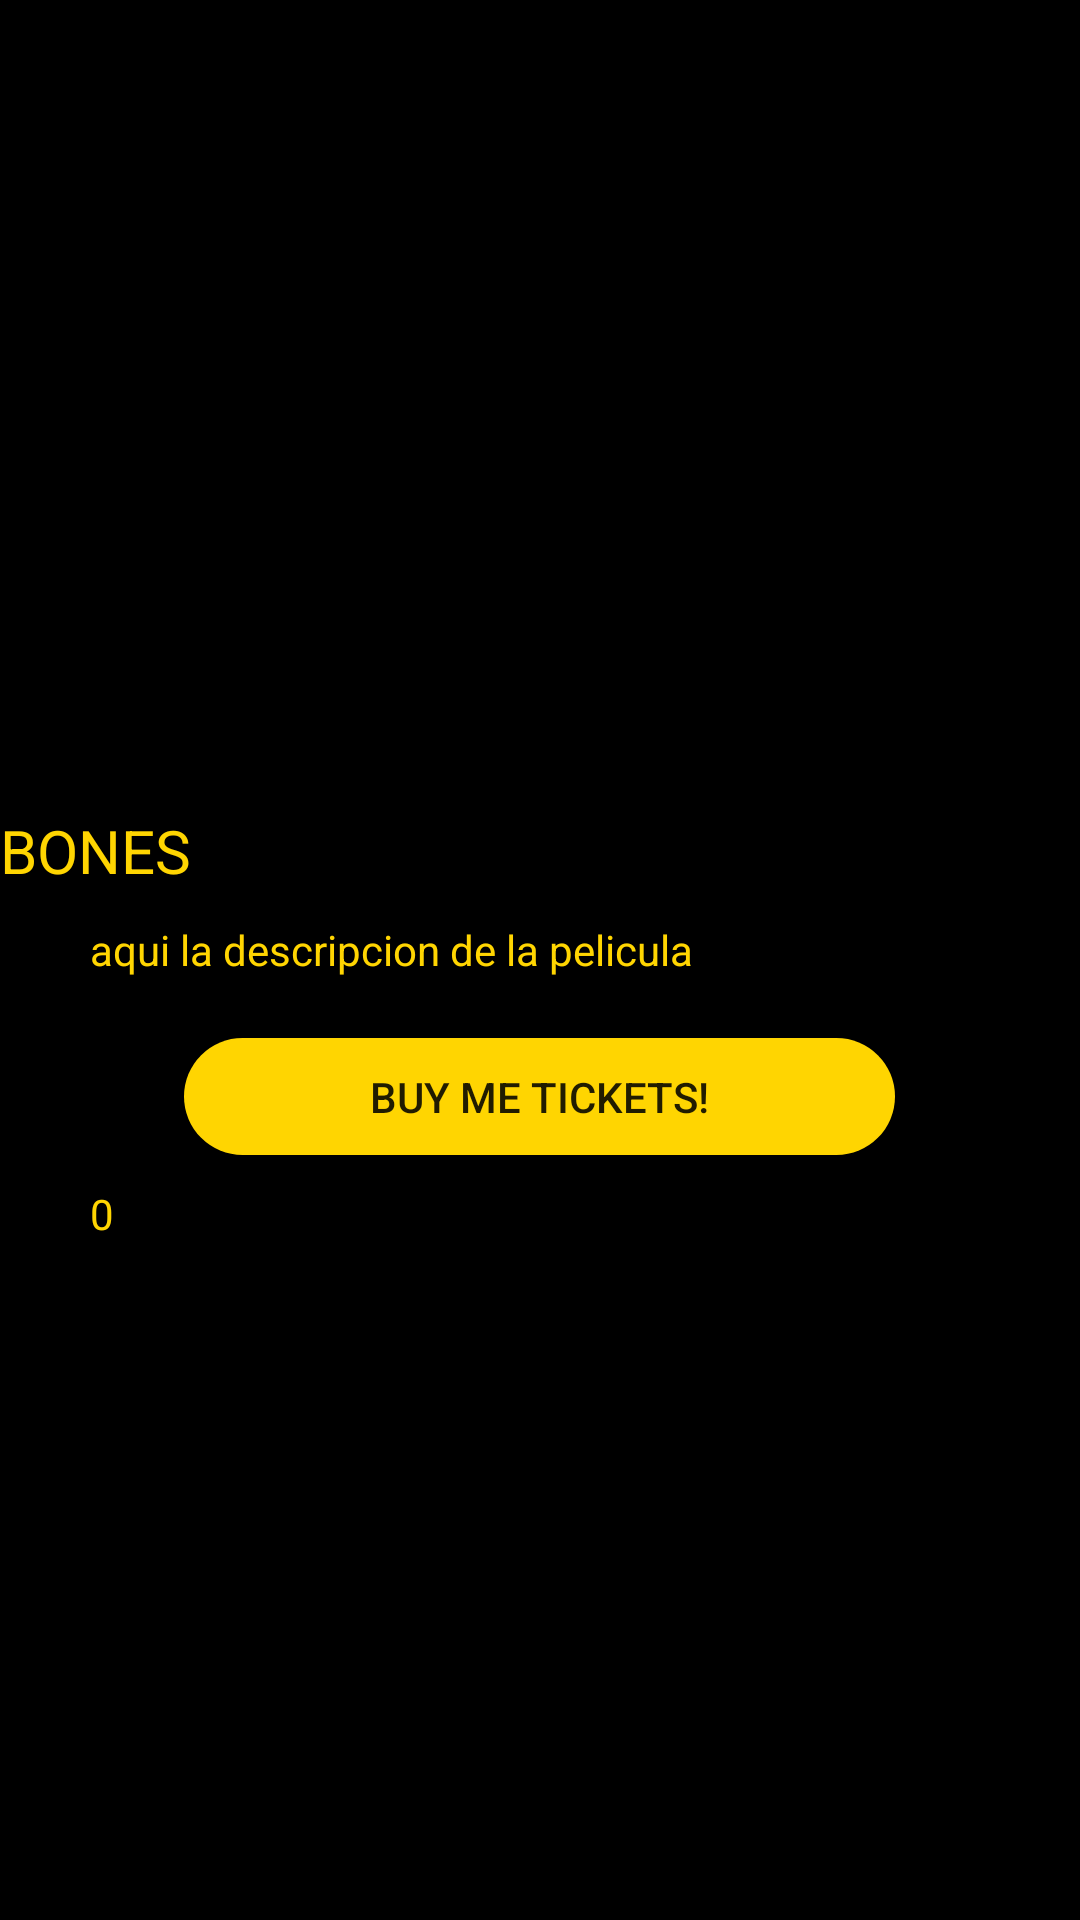

Layout XML and referenced resources for this Android screen:
<!-- AndroidManifest.xml: application theme Theme.PopCornFactory -->
<!-- res/layout/activity_detalle_pelicula.xml -->
<?xml version="1.0" encoding="utf-8"?>
<LinearLayout xmlns:android="http://schemas.android.com/apk/res/android"
    xmlns:app="http://schemas.android.com/apk/res-auto"
    xmlns:tools="http://schemas.android.com/tools"
    android:layout_width="match_parent"
    android:layout_height="match_parent"
    android:orientation="vertical"
    android:background="@color/black"
    tools:context=".detalle_pelicula">

    <LinearLayout
        android:layout_width="match_parent"
        android:layout_height="wrap_content"
        android:orientation="vertical"
        >
        <ImageView
            android:id="@+id/iv_pelicula_imagen"
            android:layout_width="match_parent"
            android:layout_height="250dp"
            android:src="@drawable/bones"
            />
        <TextView
            android:id="@+id/tv_nombre_pelicula"
            android:layout_width="match_parent"
            android:layout_height="wrap_content"
            android:text="BONES"
            android:layout_marginTop="20dp"

            android:textColor="@color/yellow"
            android:textSize="20sp"

            />
        <TextView
            android:id="@+id/tv_pelicula_desc"
            android:layout_width="match_parent"
            android:layout_height="wrap_content"
            android:text="aqui la descripcion de la pelicula"
            android:layout_marginTop="10dp"
            android:layout_marginHorizontal="30dp"

            android:textColor="@color/yellow"
            android:textSize="14sp"
            />
    </LinearLayout>

    <Button
        android:id="@+id/buyTickets"
        android:layout_width="237dp"
        android:layout_height="39dp"
        android:layout_gravity="center"
        android:layout_marginTop="20dp"
        android:background="@drawable/round_button"
        android:text="Buy me tickets!"
        />

    <TextView
        android:id="@+id/seaLeft"
        android:layout_width="match_parent"
        android:layout_height="wrap_content"
        android:layout_marginTop="10dp"
        android:layout_marginHorizontal="30dp"
        android:text="0"
        android:textSize="14sp"
        android:layout_gravity="center"
        android:textColor="@color/yellow"
        />

</LinearLayout>
<!-- resources referenced by this layout -->
<resources>
  <color name="black">#FF000000</color>
  <color name="yellow">#FFD501</color>
  <!-- drawable round_button (drawable) -->
  <?xml version="1.0" encoding="utf-8"?>
  <selector xmlns:android="http://schemas.android.com/apk/res/android">
    <item>
        <shape>
            <solid android:color="@color/yellow"/>
            <corners android:radius="40dp"/>
        </shape>
    </item>
  </selector>
  <style name="Theme.PopCornFactory" parent="Theme.MaterialComponents.DayNight.DarkActionBar">
          
          <item name="colorPrimary">@color/yellow</item>
          <item name="colorPrimaryVariant">@color/purple_700</item>
          <item name="colorOnPrimary">@color/white</item>
          
          <item name="colorSecondary">@color/yellow</item>
          <item name="colorSecondaryVariant">@color/teal_700</item>
          <item name="colorOnSecondary">@color/black</item>
          
          <item name="android:statusBarColor">?attr/colorPrimaryVariant</item>
          
      </style>
  <color name="purple_700">#FF3700B3</color>
  <color name="white">#FFFFFFFF</color>
  <color name="teal_700">#FF018786</color>
</resources>
